Run: headless pygame with SDL's dummy video driver; simulated clock (each Clock.tick advances the game by its frame time, no real sleeping); random seed 0; keys injected as events and as key.get_pressed() state; no mouse input.
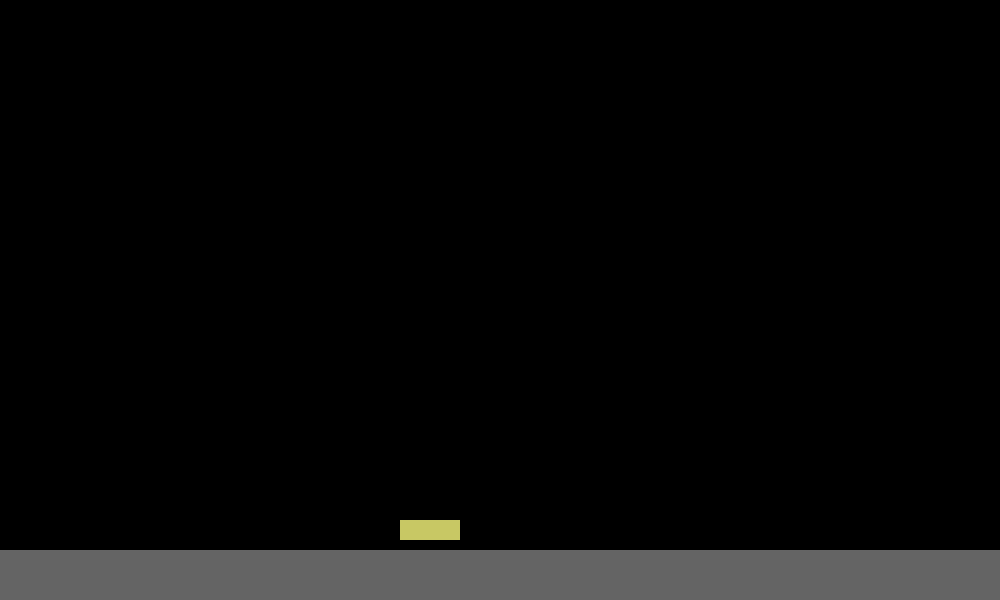
Frame 1 of 4 · flips 1–60 · no input
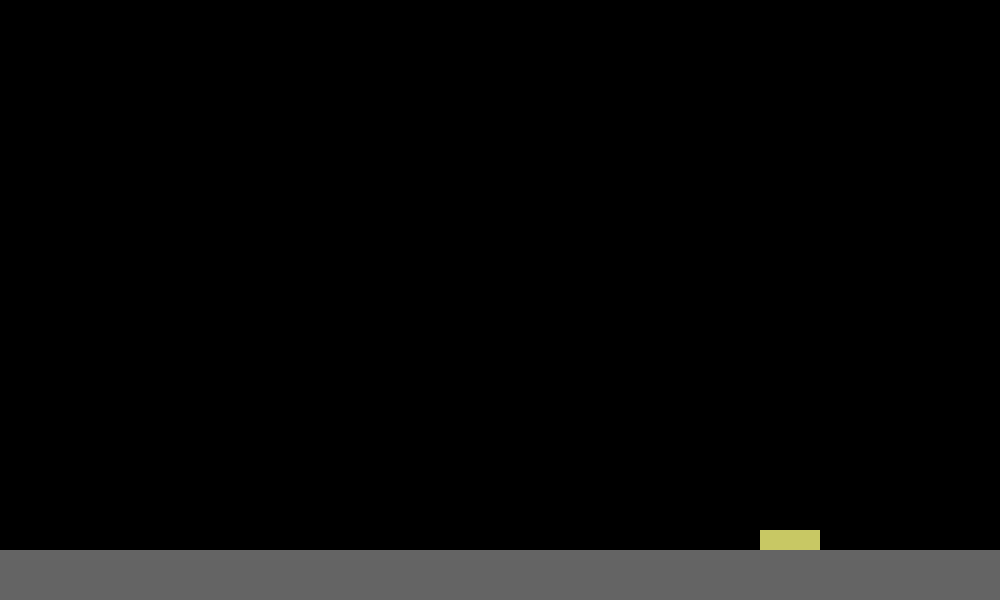
Frame 2 of 4 · flips 61–180 · tapped SPACE, RETURN · held RIGHT (→), D
Frame 3 of 4 · flips 181–300 · held DOWN (↓), S · screen unchanged from frame 2, image omitted
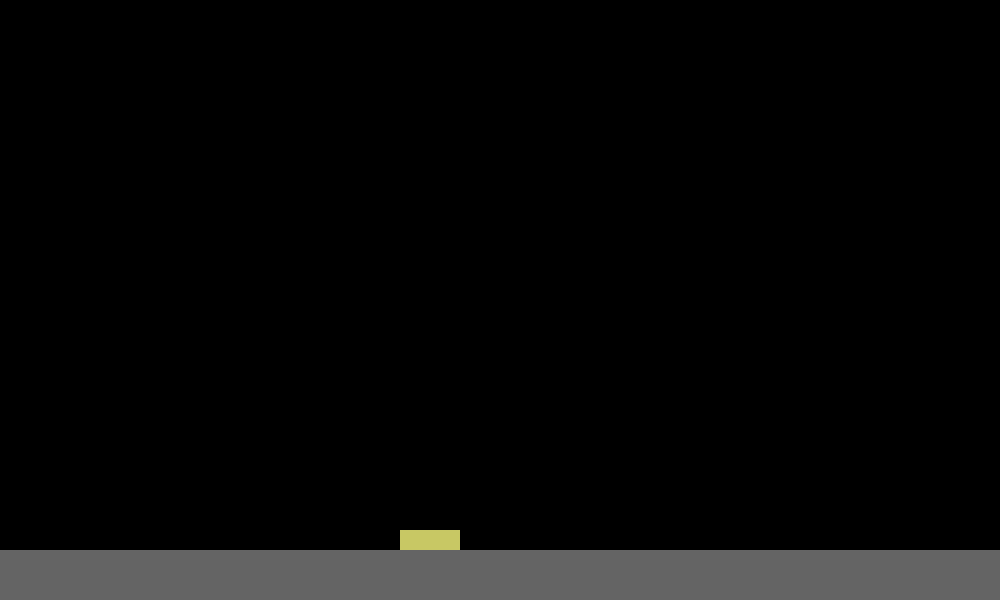
Frame 4 of 4 · flips 301–420 · held LEFT (←), A, UP (↑), W

The pygame program that drew these frames:

import pygame
pygame.init()
pygame.display.set_caption("Space_Invaders!")
Game_Screen = pygame.display.set_mode((1000, 600))
Tick_Speed = pygame.time.Clock()
Time = 0
Playing_Game = True

class Player:
    def __init__(self):
        self.X_Pos = 400
        self.Y_Pos = 400
        self.Width = 60
        self.Height = 20
        self.X_Vol = 0
        self.Y_Vol = 0
        self.MoveLeft = False
        self.MoveRight = False
        self.MoveUp = False
        self.OnGround = False
    def Input(self, Key1, Key2, Key3):
        if event.type == pygame.KEYDOWN:
            if event.key == Key1:
                self.MoveLeft = True
            elif event.key == Key2:
                self.MoveRight = True
            elif event.key == Key3:
                self.MoveUp = True
        elif event.type == pygame.KEYUP:
            if event.key == Key1:
                self.MoveLeft = False
            elif event.key == Key2:
                self.MoveRight = False
            elif event.key == Key3:
                self.MoveUp = False
    def Physics(self):
        if self.MoveLeft:
            self.X_Vol = -3
        elif self.MoveRight:
            self.X_Vol = 3
        else:
            self.X_Vol = 0
        self.X_Pos += self.X_Vol
        self.Y_Pos += self.Y_Vol
        if self.Y_Pos + self.Height >= 550:
            self.OnGround = True
        elif self.OnGround == False:
            self.Y_Pos += 2
    def Draw(self):
        pygame.draw.rect(Game_Screen, (200, 200, 100), (self.X_Pos, self.Y_Pos, 60, 20))

player = Player()

while Playing_Game:
    Tick_Speed.tick(60)
    Time += 1
    for event in pygame.event.get():
        if event.type == pygame.QUIT:
            Playing_Game = False
        player.Input(pygame.K_LEFT, pygame.K_RIGHT, pygame.K_UP)
    player.Physics()
    Game_Screen.fill((0, 0, 0))
    pygame.draw.rect(Game_Screen, (100, 100, 100), (0, 550, 1000, 50))
    player.Draw()
    pygame.display.flip()
    
pygame.quit
